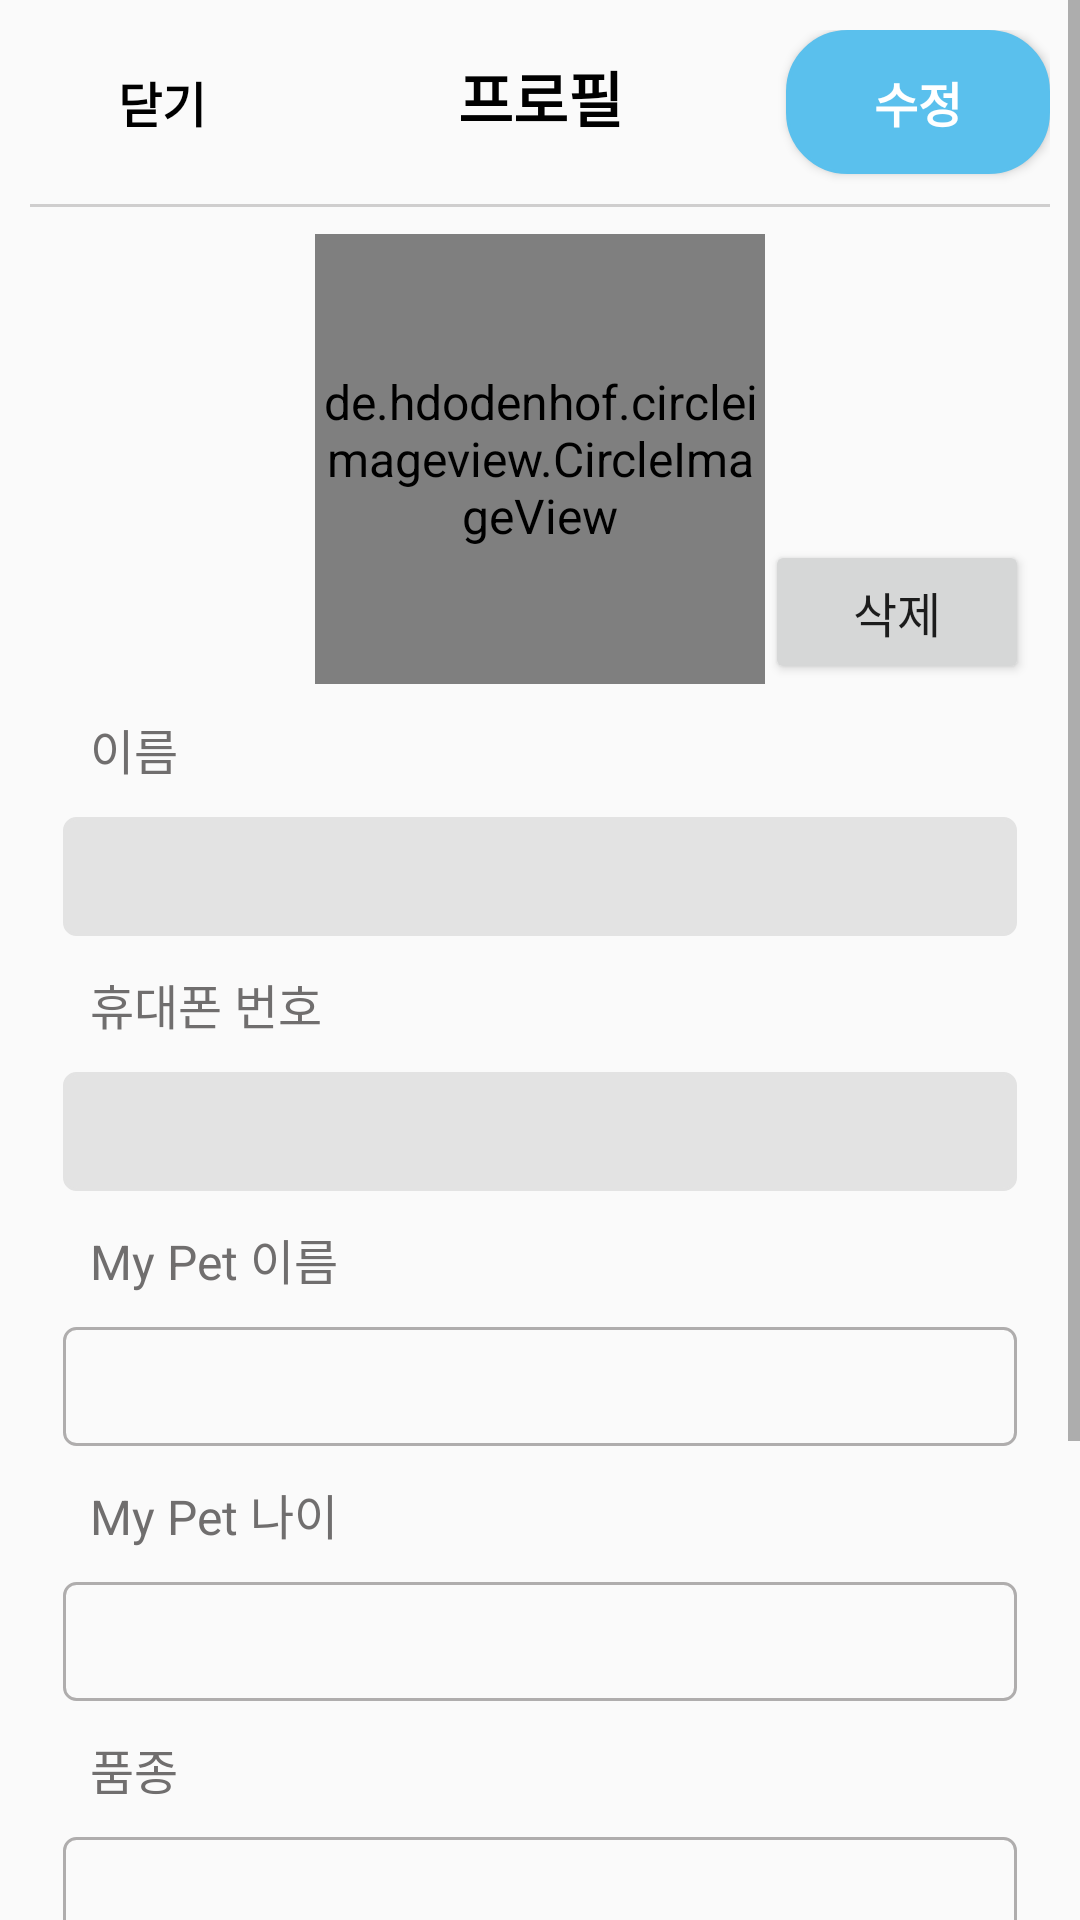

The Android layout XML behind this screen, and the referenced resources:
<!-- AndroidManifest.xml: application theme Theme.MyPetCare -->
<!-- res/layout/dialog_my_profile.xml -->
<?xml version="1.0" encoding="utf-8"?>
<ScrollView xmlns:android="http://schemas.android.com/apk/res/android"
    xmlns:tools="http://schemas.android.com/tools"
    xmlns:app="http://schemas.android.com/apk/res-auto"
    android:layout_width="match_parent"
    android:layout_height="match_parent"
    android:fillViewport="true"
    tools:context=".bottomNavigation.setting.view.MyProfile">

    <androidx.constraintlayout.widget.ConstraintLayout
        android:id="@+id/profile_layout"
        android:layout_width="match_parent"
        android:layout_height="wrap_content"
        android:layout_margin="10dp" >

        
        <Button
            android:id="@+id/proFile_close"
            android:layout_width="wrap_content"
            android:layout_height="wrap_content"
            android:text="@string/close"
            android:textStyle="bold"
            android:textColor="@color/black"
            android:background="@color/transparent"
            app:layout_constraintTop_toTopOf="parent"
            app:layout_constraintStart_toStartOf="parent" />

        <TextView
            android:layout_width="wrap_content"
            android:layout_height="0dp"
            android:gravity="center"
            android:text="@string/profile"
            android:textSize="20sp"
            android:textStyle="bold"
            android:textColor="@color/black"
            android:maxLines="1"
            android:autoSizeTextType="uniform"
            app:layout_constraintBaseline_toBaselineOf="@+id/proFile_close"
            app:layout_constraintTop_toTopOf="parent"
            app:layout_constraintStart_toEndOf="@+id/proFile_close"
            app:layout_constraintEnd_toStartOf="@+id/profile_edit"
            app:layout_constraintBottom_toTopOf="@+id/profile_line1" />

        
        <Button
            android:id="@+id/profile_edit"
            android:layout_width="wrap_content"
            android:layout_height="wrap_content"
            android:text="@string/edit"
            android:textStyle="bold"
            android:textColor="@drawable/text_effect"
            android:background="@drawable/button_effect_blue"
            app:layout_constraintTop_toTopOf="parent"
            app:layout_constraintEnd_toEndOf="parent" />

        <View
            android:id="@+id/profile_line1"
            android:layout_width="match_parent"
            android:layout_height="1dp"
            android:layout_marginTop="10dp"
            android:background="@color/darkGray"
            app:layout_constraintTop_toBottomOf="@+id/proFile_close"
            app:layout_constraintStart_toStartOf="parent"
            app:layout_constraintEnd_toEndOf="parent" />

        
        <de.hdodenhof.circleimageview.CircleImageView
            android:id="@+id/profile_profileImage"
            android:layout_width="150dp"
            android:layout_height="150dp"
            android:layout_marginTop="20dp"
            android:src="@drawable/basic_profile_image"
            app:civ_border_color="@color/white"
            app:civ_border_width="2dp"
            app:layout_constraintTop_toBottomOf="@+id/proFile_close"
            app:layout_constraintEnd_toEndOf="parent"
            app:layout_constraintStart_toStartOf="parent" />

        
        <Button
            android:id="@+id/profile_deleteProfileImage"
            android:layout_width="wrap_content"
            android:layout_height="wrap_content"
            android:text="@string/delete"
            app:layout_constraintStart_toEndOf="@+id/profile_profileImage"
            app:layout_constraintBottom_toBottomOf="@+id/profile_profileImage"/>


        
        <LinearLayout
            android:id="@+id/profile_nameLayout"
            android:layout_width="match_parent"
            android:layout_height="wrap_content"
            android:orientation="vertical"
            android:layout_marginStart="10dp"
            android:layout_marginEnd="10dp"
            app:layout_constraintStart_toStartOf="parent"
            app:layout_constraintTop_toBottomOf="@+id/profile_profileImage" >

            <TextView
                android:layout_width="wrap_content"
                android:layout_height="wrap_content"
                android:padding="10dp"
                android:text="@string/myName"
                android:textColor="#706E6E" />

            <TextView
                android:id="@+id/profile_myName"
                android:layout_width="match_parent"
                android:layout_height="wrap_content"
                android:padding="10dp"
                android:textColor="@color/black"
                android:background="@drawable/border_text"
                android:backgroundTint="#E3E3E3" />
        </LinearLayout>

        
        <LinearLayout
            android:id="@+id/profile_phoneNumLayout"
            android:layout_width="match_parent"
            android:layout_height="wrap_content"
            android:orientation="vertical"
            android:layout_marginStart="10dp"
            android:layout_marginEnd="10dp"
            app:layout_constraintStart_toStartOf="parent"
            app:layout_constraintTop_toBottomOf="@+id/profile_nameLayout" >

            <TextView
                android:layout_width="wrap_content"
                android:layout_height="wrap_content"
                android:padding="10dp"
                android:text="@string/myPhoneNum"
                android:textColor="#706E6E" />

            <TextView
                android:id="@+id/profile_myPhoneNum"
                android:layout_width="match_parent"
                android:layout_height="wrap_content"
                android:padding="10dp"
                android:textColor="@color/black"
                android:background="@drawable/border_text"
                android:backgroundTint="#E3E3E3" />
        </LinearLayout>

        
        <LinearLayout
            android:id="@+id/profile_myPetNameLayout"
            android:layout_width="match_parent"
            android:layout_height="wrap_content"
            android:orientation="vertical"
            android:layout_marginStart="10dp"
            android:layout_marginEnd="10dp"
            app:layout_constraintStart_toStartOf="parent"
            app:layout_constraintTop_toBottomOf="@+id/profile_phoneNumLayout" >

            <TextView
                android:layout_width="wrap_content"
                android:layout_height="wrap_content"
                android:padding="10dp"
                android:text="@string/myPetName"
                android:textColor="#706E6E" />

            <EditText
                android:id="@+id/profile_myPetName"
                android:layout_width="match_parent"
                android:layout_height="wrap_content"
                android:padding="10dp"
                android:inputType="text"
                android:lines="1"
                android:textColor="@color/black"
                android:background="@drawable/border_text" />
        </LinearLayout>

        
        <LinearLayout
            android:id="@+id/profile_myPetAgeLayout"
            android:layout_width="match_parent"
            android:layout_height="wrap_content"
            android:orientation="vertical"
            android:layout_marginStart="10dp"
            android:layout_marginEnd="10dp"
            app:layout_constraintStart_toStartOf="parent"
            app:layout_constraintTop_toBottomOf="@+id/profile_myPetNameLayout" >

            <TextView
                android:layout_width="wrap_content"
                android:layout_height="wrap_content"
                android:padding="10dp"
                android:text="@string/myPetAge"
                android:textColor="#706E6E" />

            <EditText
                android:id="@+id/profile_myPetAge"
                android:layout_width="match_parent"
                android:layout_height="wrap_content"
                android:padding="10dp"
                android:inputType="number"
                android:lines="1"
                android:textColor="@color/black"
                android:background="@drawable/border_text" />
        </LinearLayout>

        
        <LinearLayout
            android:id="@+id/profile_myPetSpeciesLayout"
            android:layout_width="match_parent"
            android:layout_height="wrap_content"
            android:orientation="vertical"
            android:layout_marginStart="10dp"
            android:layout_marginEnd="10dp"
            app:layout_constraintStart_toStartOf="parent"
            app:layout_constraintTop_toBottomOf="@+id/profile_myPetAgeLayout" >

            <TextView
                android:layout_width="wrap_content"
                android:layout_height="wrap_content"
                android:padding="10dp"
                android:text="@string/myPetSpecies"
                android:textColor="#706E6E" />

            <EditText
                android:id="@+id/profile_myPetSpecies"
                android:layout_width="match_parent"
                android:layout_height="wrap_content"
                android:padding="10dp"
                android:lines="1"
                android:inputType="text"
                android:textColor="@color/black"
                android:background="@drawable/border_text" />
        </LinearLayout>


        
        <LinearLayout
            android:id="@+id/profile_myPetWeightLayout"
            android:layout_width="match_parent"
            android:layout_height="wrap_content"
            android:orientation="vertical"
            android:layout_marginStart="10dp"
            android:layout_marginEnd="10dp"
            app:layout_constraintStart_toStartOf="parent"
            app:layout_constraintTop_toBottomOf="@+id/profile_myPetSpeciesLayout" >

            <TextView
                android:layout_width="wrap_content"
                android:layout_height="wrap_content"
                android:padding="10dp"
                android:text="@string/myPetWeight"
                android:textColor="#706E6E" />

            <EditText
                android:id="@+id/profile_myPetWeight"
                android:layout_width="match_parent"
                android:layout_height="wrap_content"
                android:padding="10dp"
                android:lines="1"
                android:inputType="number"
                android:textColor="@color/black"
                android:background="@drawable/border_text" />
        </LinearLayout>

        
        <LinearLayout
            android:id="@+id/profile_myPetCharacterLayout"
            android:layout_width="match_parent"
            android:layout_height="wrap_content"
            android:orientation="vertical"
            android:layout_marginStart="10dp"
            android:layout_marginEnd="10dp"
            app:layout_constraintStart_toStartOf="parent"
            app:layout_constraintTop_toBottomOf="@+id/profile_myPetWeightLayout" >

            <TextView
                android:layout_width="wrap_content"
                android:layout_height="wrap_content"
                android:padding="10dp"
                android:text="@string/myPetCharacter"
                android:textColor="#706E6E" />

            <EditText
                android:id="@+id/profile_myPetCharacter"
                android:layout_width="match_parent"
                android:layout_height="wrap_content"
                android:layout_marginBottom="30dp"
                android:padding="10dp"
                android:textColor="@color/black"
                android:background="@drawable/border_text" />
        </LinearLayout>
    </androidx.constraintlayout.widget.ConstraintLayout>
</ScrollView>
<!-- resources referenced by this layout -->
<resources>
  <color name="black">#FF000000</color>
  <color name="darkGray">#CFCECE</color>
  <color name="transparent">#00FFFFFF</color>
  <color name="white">#FFFFFFFF</color>
  <!-- drawable border_text (drawable) -->
  <?xml version="1.0" encoding="utf-8"?>
  <layer-list xmlns:android="http://schemas.android.com/apk/res/android">
      <item
          android:bottom="1dp"
          android:left="1dp"
          android:right="1dp"
          android:top="1dp" >
  
          <shape android:shape="rectangle" >
  
              
              <stroke
                  android:width="1dp"
                  android:color="#AFADAD" />
              
              
  
              <corners android:radius="4dp" />
          </shape>
      </item>
  </layer-list>
  <!-- drawable button_effect_blue (drawable) -->
  <?xml version="1.0" encoding="utf-8"?>
  <selector xmlns:android="http://schemas.android.com/apk/res/android">
      <item android:state_pressed="true"
          android:bottom="1dp"
          android:left="1dp"
          android:right="1dp"
          android:top="1dp" >
  
          <shape android:shape="rectangle" >
  
              
              <stroke
                  android:width="1dp"
                  android:color="@color/representativeColor" />
              
              <solid android:color="@color/white" />
  
              <corners android:radius="20dp" />
          </shape>
      </item>
  
      <item android:state_pressed="false"
          android:bottom="1dp"
          android:left="1dp"
          android:right="1dp"
          android:top="1dp" >
  
          <shape android:shape="rectangle" >
  
              
              <stroke
                  android:width="1dp"
                  android:color="@color/representativeColor" />
              
              <solid android:color="@color/representativeColor" />
  
              <corners android:radius="20dp" />
          </shape>
      </item>
  </selector>
  <!-- drawable text_effect (drawable) -->
  <?xml version="1.0" encoding="utf-8"?>
  <selector xmlns:android="http://schemas.android.com/apk/res/android">
      <item android:state_enabled="false" android:color="#8C8989"/>
      <item android:state_enabled="true" android:color="@color/white"/>
  
      <item android:state_pressed="false" android:color="@color/white"/>
      <item android:state_pressed="true" android:color="#8C8989"/>
  </selector>
  <string name="close">닫기</string>
  <string name="delete">삭제</string>
  <string name="edit">수정</string>
  <string name="myName">이름</string>
  <string name="myPetAge">My Pet 나이</string>
  <string name="myPetCharacter">소개</string>
  <string name="myPetName">My Pet 이름</string>
  <string name="myPetSpecies">품종</string>
  <string name="myPetWeight">무게(kg)</string>
  <string name="myPhoneNum">휴대폰 번호</string>
  <string name="profile">프로필</string>
  <style name="Theme.MyPetCare" parent="Theme.AppCompat.DayNight.NoActionBar">
          
          <item name="colorPrimary">@color/white</item>
          <item name="colorPrimaryVariant">@color/representativeColor</item>
          <item name="colorOnPrimary">@color/black</item>
          
          <item name="colorSecondary">@color/representativeColor</item>
          <item name="colorSecondaryVariant">@color/teal_700</item>
          <item name="colorOnSecondary">@color/black</item>
          <item name="android:textSize">16sp</item>
          
          <item name="android:statusBarColor" tools:targetApi="l">?attr/colorPrimaryVariant</item>
          
          <item name="android:timePickerStyle">@style/MyTimePickerTheme</item>
      </style>
  <color name="representativeColor">#5AC0ED</color>
  <color name="teal_700">#FF018786</color>
  <style name="MyTimePickerTheme" parent="android:Widget.Material.Light.TimePicker">
          <item name="android:timePickerMode">spinner</item>
      </style>
</resources>
